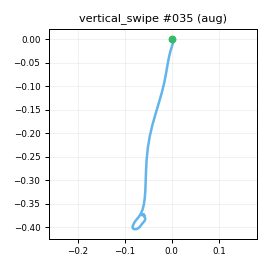

The file beside this chart, header and first rows:
t_s, ax, ay, az, gx, gy, gz, seq
0.00000, -0.8799, -0.3063, 0.2412, 2.562, 1.14, -4.16, 0
0.01000, -0.8696, -0.3303, 0.2229, 3.181, -0.00162, -3.197, 1
0.02000, -0.8923, -0.3052, 0.2298, 3.602, -0.7232, -1.633, 2
0.03000, -0.8627, -0.3039, 0.2426, 2.22, -2.23, 0.1836, 3
0.04000, -0.8697, -0.2928, 0.244, 1.843, -1.759, 1.068, 4
0.05000, -0.8477, -0.2969, 0.2458, 1.107, -2.309, 0.6061, 5
0.06100, -0.8025, -0.2776, 0.2546, 0.9798, -2.07, 0.2136, 6
0.07000, -0.7996, -0.2698, 0.2553, 1.277, 1.249, 0.6769, 7
0.08000, -0.7603, -0.2856, 0.2368, 1.278, 3.781, -1.131, 8
0.09000, -0.6976, -0.2555, 0.2206, 2.77, 6.896, -1.931, 9
0.101, -0.6222, -0.2016, 0.2125, 3.271, 11.17, -3.546, 10
0.11, -0.5087, -0.1367, 0.1764, 3.197, 16.21, -5.118, 11
0.12, -0.3003, -0.08933, 0.1519, 1.097, 20.85, -8.064, 12
0.13, -0.06217, -0.06164, 0.159, -3.101, 27.11, -7.021, 13
0.14, 0.1675, -0.04271, 0.1999, -9.023, 33.35, -2.616, 14
0.15, 0.3454, -0.06890, 0.27, -14.09, 44.42, 1.083, 15
0.16, 0.5326, -0.1318, 0.3622, -17.83, 57.39, 7.072, 16
0.17, 0.6763, -0.1761, 0.443, -20.57, 75.62, 16.89, 17
0.18, 0.7903, -0.1904, 0.4805, -22.11, 101, 29.17, 18
0.19, 0.8008, -0.1376, 0.4292, -23, 127.5, 46.69, 19
0.2, 0.7511, -0.07037, 0.341, -26.62, 153.6, 64.9, 20
0.21, 0.5864, -0.09456, 0.2266, -33.88, 170.9, 79.84, 21
0.22, 0.4163, -0.1372, 0.1743, -44.72, 183.3, 98.58, 22
0.231, 0.2321, -0.08625, 0.02368, -55.93, 193.6, 115.5, 23
0.24, -0.04041, -0.1213, -0.1837, -61.47, 204.8, 126.6, 24
0.25, -0.3991, -0.135, -0.409, -61.65, 215.6, 136.5, 25
0.26, -0.789, 0.01012, -0.6074, -52.53, 223.7, 142.5, 26
0.27, -1.238, 0.2285, -0.8044, -36.9, 226.1, 138, 27
0.28, -1.695, 0.3945, -0.992, -22.17, 223.1, 121.8, 28
0.29, -2.063, 0.4818, -1.104, -11.63, 211.4, 94.8, 29
0.3, -2.309, 0.4838, -1.161, -6.254, 193.3, 61.22, 30
0.31, -2.467, 0.3819, -1.25, -6.685, 172.2, 28.41, 31
0.32, -2.477, 0.3188, -1.24, -10.49, 147.5, -0.7791, 32
0.33, -2.425, 0.1915, -1.188, -16.9, 124.2, -24.02, 33
0.34, -2.259, 0.00078, -1.136, -25.63, 100.1, -41.97, 34
0.35, -2.01, -0.1946, -1.06, -31.1, 74.68, -49.91, 35
0.361, -1.825, -0.3127, -0.9641, -35.65, 56.66, -44.96, 36
0.37, -1.678, -0.3602, -0.8761, -37.01, 45.22, -34.51, 37
0.38, -1.585, -0.3562, -0.7686, -34.09, 40.63, -24.13, 38
0.39, -1.55, -0.3039, -0.7259, -24.46, 39.19, -20.44, 39
0.401, -1.422, -0.327, -0.7076, -17.34, 37.74, -22.44, 40
0.41, -1.298, -0.4907, -0.6932, -9.354, 29.75, -24.9, 41
0.42, -1.211, -0.6026, -0.6599, -1.588, 19.45, -13.24, 42
0.43, -1.245, -0.4911, -0.6668, 7.383, 15.68, 13.21, 43
0.44, -1.359, -0.2678, -0.6762, 17.96, 11.23, 36.44, 44
0.45, -1.44, -0.01639, -0.625, 25.82, 3.712, 46.25, 45
0.46, -1.435, 0.1737, -0.5545, 31.23, -5.541, 40.35, 46
0.47, -1.346, 0.2536, -0.438, 30.5, -16.12, 23.14, 47
0.48, -1.192, 0.2148, -0.3749, 26.31, -25.27, 2.997, 48
0.49, -1.048, 0.09934, -0.3394, 21.35, -26.18, -11.39, 49
0.5, -0.9295, 0.04308, -0.336, 18.42, -25.58, -20.72, 50
0.51, -0.8544, -0.04688, -0.3285, 18.85, -23.36, -26, 51
0.52, -0.7873, -0.09282, -0.2839, 18.15, -20.83, -25.74, 52
0.531, -0.7394, -0.1111, -0.2855, 14.34, -18.56, -19.58, 53
0.54, -0.7664, -0.07938, -0.2581, 8.847, -18.37, -11.52, 54
0.55, -0.7803, -0.05435, -0.2752, 2.439, -19.03, -5.828, 55
0.56, -0.7814, -0.07955, -0.2832, -4.851, -21.12, -3.226, 56
0.571, -0.7178, -0.1183, -0.3028, -10.65, -23.44, -2.141, 57
0.58, -0.7092, -0.1643, -0.2923, -10.98, -21.8, -2.409, 58
0.59, -0.7031, -0.1638, -0.3089, -8.104, -14.92, -4.246, 59
... 23 more rows
